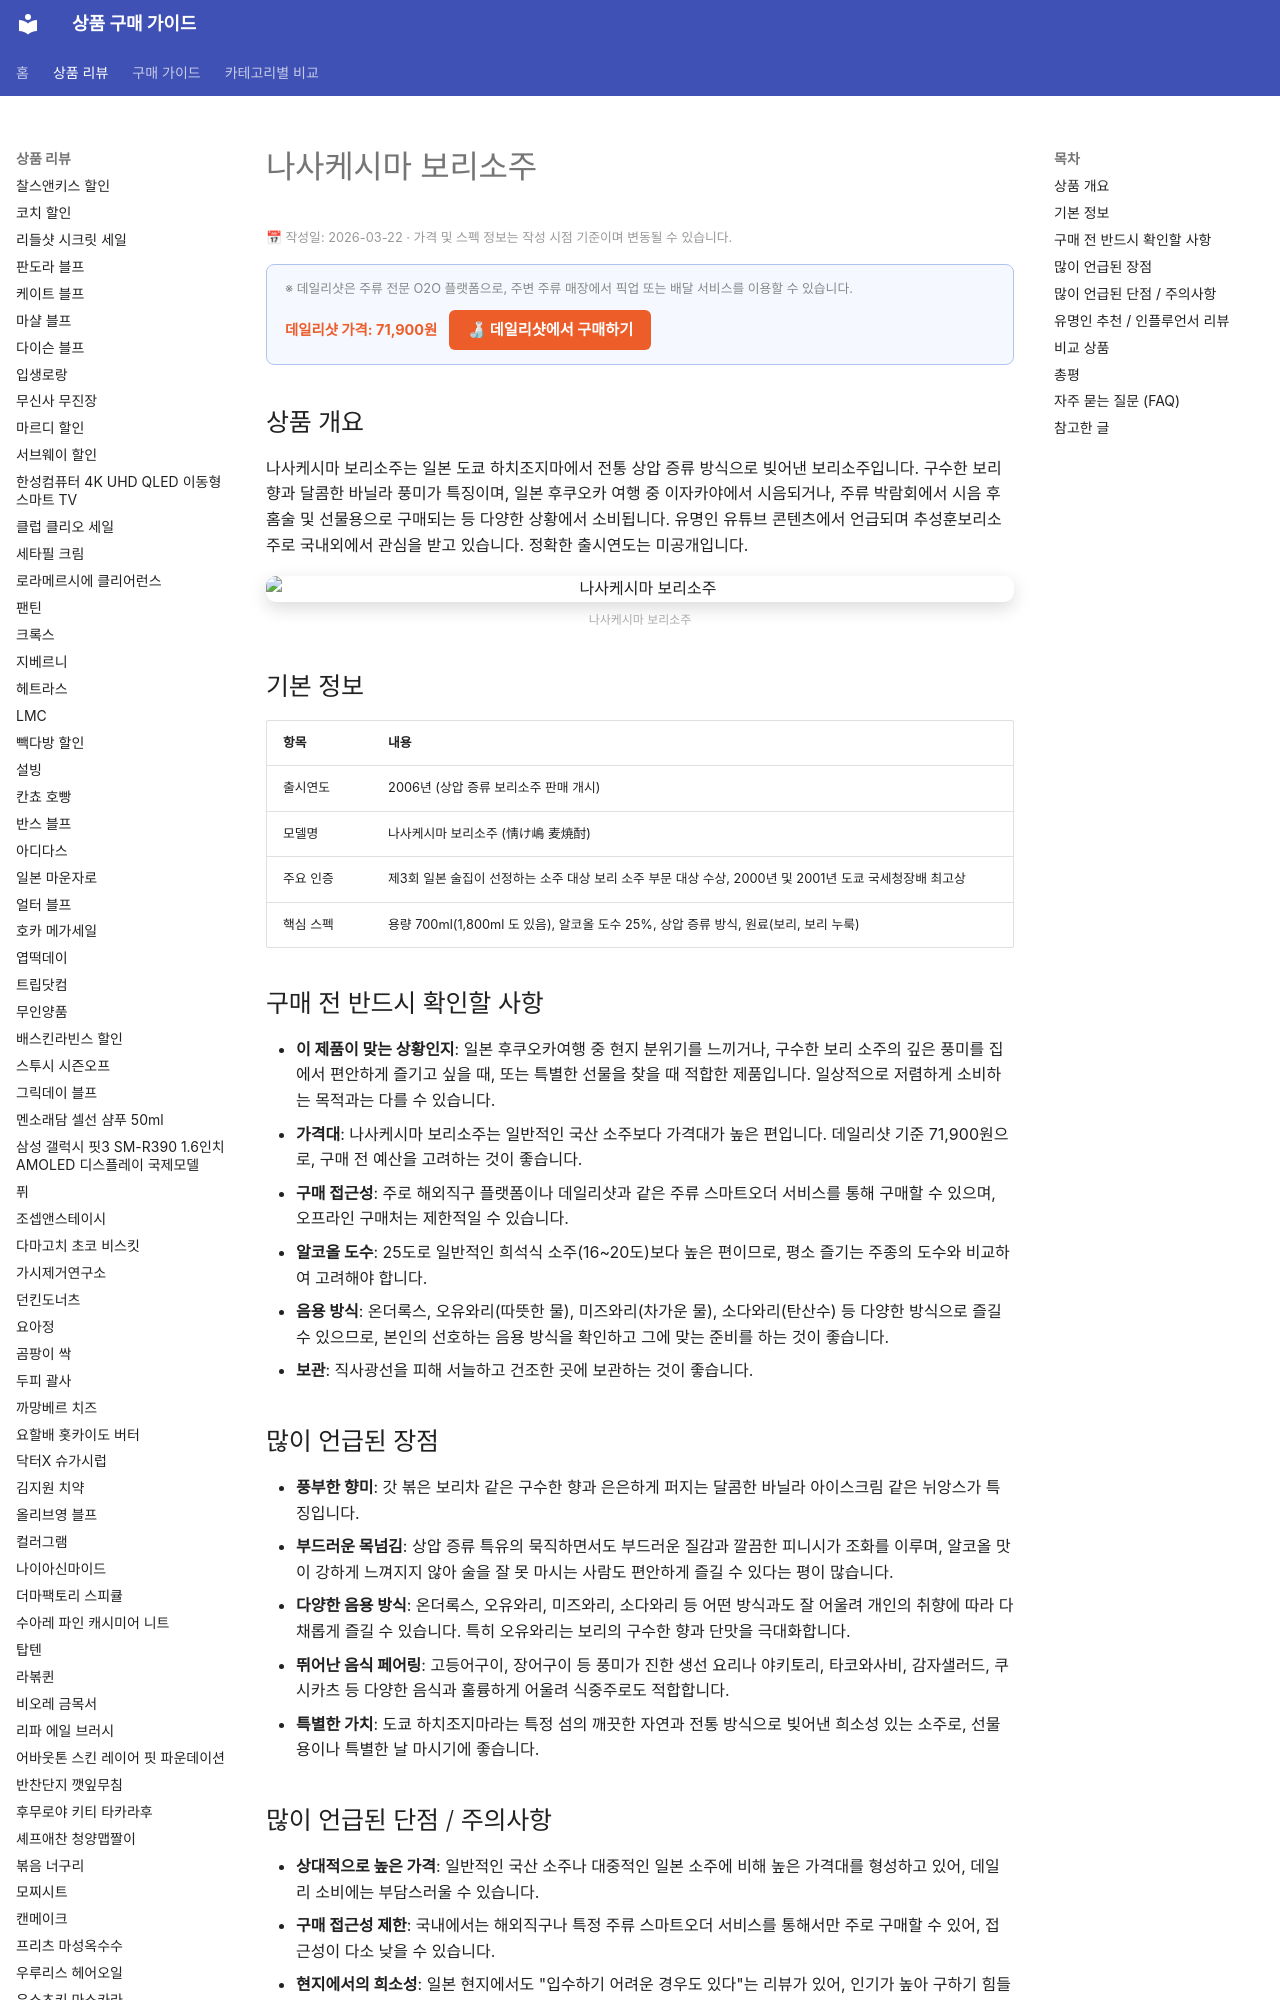

repository: buysense/product-research-wiki · page: products/나사케시마-보리소주/index.html · generator: mkdocs

---
image: https://hachijo-oni.co.jp/wp-content/uploads/2025/04/product-bakkan01-0x0.jpg
title: 나사케시마 보리소주 구매 가이드
date: 2026-03-22
description: 나사케시마 보리소주는 일본 도쿄 하치조지마에서 전통 상압 증류 방식으로 빚어낸 보리소주입니다. 구수한 보리향과 달콤한 바닐라 풍미가 특징이며, 일본 후쿠오카 여행 중 이자카야에서 시음되거나, 주류 박람회에서 시음 후 홈술 및 선물용으로 구매되는 ...
contentUpdated: 2026-03-22
---
<!-- bs:jsonld -->
<!-- /bs:jsonld -->
<!-- bs:notice -->
<p style="font-size:0.8em; color:#999; margin: 4px 0 12px;">📅 작성일: 2026-03-22 · 가격 및 스펙 정보는 작성 시점 기준이며 변동될 수 있습니다.</p>
<!-- /bs:notice -->
<!-- bs:cta -->
<!-- /bs:cta -->
<!-- bs:chart -->
<!-- /bs:chart -->
